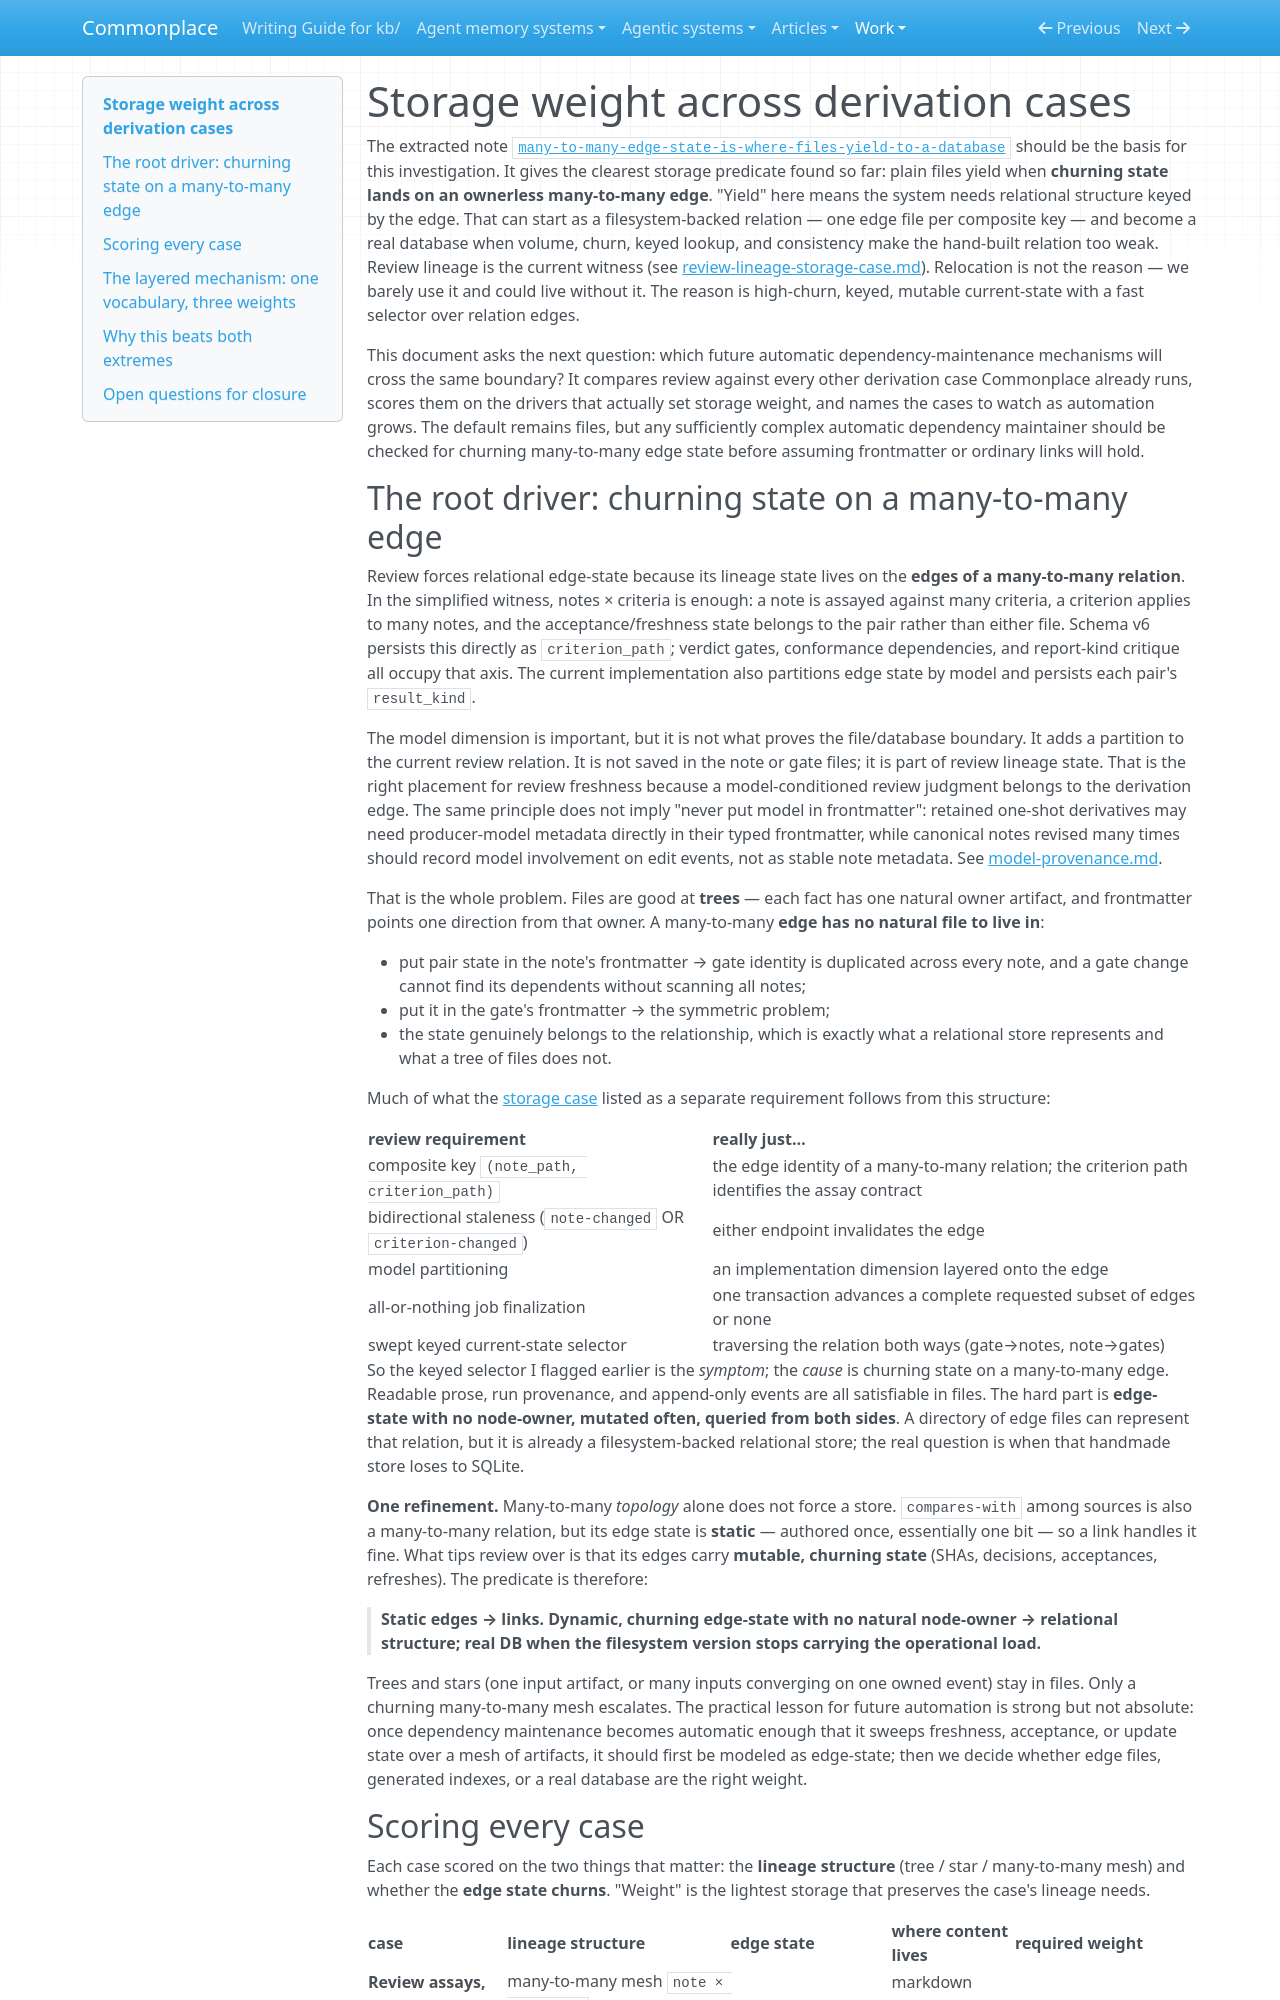

repository: zby/commonplace · page: work/lineage-mechanisms/storage-weight-across-cases/index.html · generator: mkdocs

# Storage weight across derivation cases

The extracted note [`many-to-many-edge-state-is-where-files-yield-to-a-database`](../../theory/many-to-many-edge-state-is-where-files-yield-to-a-database.md) should be the basis for this investigation. It gives the clearest storage predicate found so far: plain files yield when **churning state lands on an ownerless many-to-many edge**. "Yield" here means the system needs relational structure keyed by the edge. That can start as a filesystem-backed relation — one edge file per composite key — and become a real database when volume, churn, keyed lookup, and consistency make the hand-built relation too weak. Review lineage is the current witness (see [review-lineage-storage-case.md](../src-architecture-alternatives/review-lineage-storage-case.md)). Relocation is not the reason — we barely use it and could live without it. The reason is high-churn, keyed, mutable current-state with a fast selector over relation edges.

This document asks the next question: which future automatic dependency-maintenance mechanisms will cross the same boundary? It compares review against every other derivation case Commonplace already runs, scores them on the drivers that actually set storage weight, and names the cases to watch as automation grows. The default remains files, but any sufficiently complex automatic dependency maintainer should be checked for churning many-to-many edge state before assuming frontmatter or ordinary links will hold.

## The root driver: churning state on a many-to-many edge

Review forces relational edge-state because its lineage state lives on the **edges of a many-to-many relation**. In the simplified witness, notes × criteria is enough: a note is assayed against many criteria, a criterion applies to many notes, and the acceptance/freshness state belongs to the pair rather than either file. Schema v6 persists this directly as `criterion_path`; verdict gates, conformance dependencies, and report-kind critique all occupy that axis. The current implementation also partitions edge state by model and persists each pair's `result_kind`.

The model dimension is important, but it is not what proves the file/database boundary. It adds a partition to the current review relation. It is not saved in the note or gate files; it is part of review lineage state. That is the right placement for review freshness because a model-conditioned review judgment belongs to the derivation edge. The same principle does not imply "never put model in frontmatter": retained one-shot derivatives may need producer-model metadata directly in their typed frontmatter, while canonical notes revised many times should record model involvement on edit events, not as stable note metadata. See [model-provenance.md](./model-provenance.md).

That is the whole problem. Files are good at **trees** — each fact has one natural owner artifact, and frontmatter points one direction from that owner. A many-to-many **edge has no natural file to live in**:

- put pair state in the note's frontmatter → gate identity is duplicated across every note, and a gate change cannot find its dependents without scanning all notes;
- put it in the gate's frontmatter → the symmetric problem;
- the state genuinely belongs to the relationship, which is exactly what a relational store represents and what a tree of files does not.

Much of what the [storage case](../src-architecture-alternatives/review-lineage-storage-case.md) listed as a separate requirement follows from this structure:

| review requirement | really just… |
|---|---|
| composite key `(note_path, criterion_path)` | the edge identity of a many-to-many relation; the criterion path identifies the assay contract |
| bidirectional staleness (`note-changed` OR `criterion-changed`) | either endpoint invalidates the edge |
| model partitioning | an implementation dimension layered onto the edge |
| all-or-nothing job finalization | one transaction advances a complete requested subset of edges or none |
| swept keyed current-state selector | traversing the relation both ways (gate→notes, note→gates) |

So the keyed selector I flagged earlier is the *symptom*; the *cause* is churning state on a many-to-many edge. Readable prose, run provenance, and append-only events are all satisfiable in files. The hard part is **edge-state with no node-owner, mutated often, queried from both sides**. A directory of edge files can represent that relation, but it is already a filesystem-backed relational store; the real question is when that handmade store loses to SQLite.

**One refinement.** Many-to-many *topology* alone does not force a store. `compares-with` among sources is also a many-to-many relation, but its edge state is **static** — authored once, essentially one bit — so a link handles it fine. What tips review over is that its edges carry **mutable, churning state** (SHAs, decisions, acceptances, refreshes). The predicate is therefore:

> **Static edges → links. Dynamic, churning edge-state with no natural node-owner → relational structure; real DB when the filesystem version stops carrying the operational load.**

Trees and stars (one input artifact, or many inputs converging on one owned event) stay in files. Only a churning many-to-many mesh escalates. The practical lesson for future automation is strong but not absolute: once dependency maintenance becomes automatic enough that it sweeps freshness, acceptance, or update state over a mesh of artifacts, it should first be modeled as edge-state; then we decide whether edge files, generated indexes, or a real database are the right weight.
